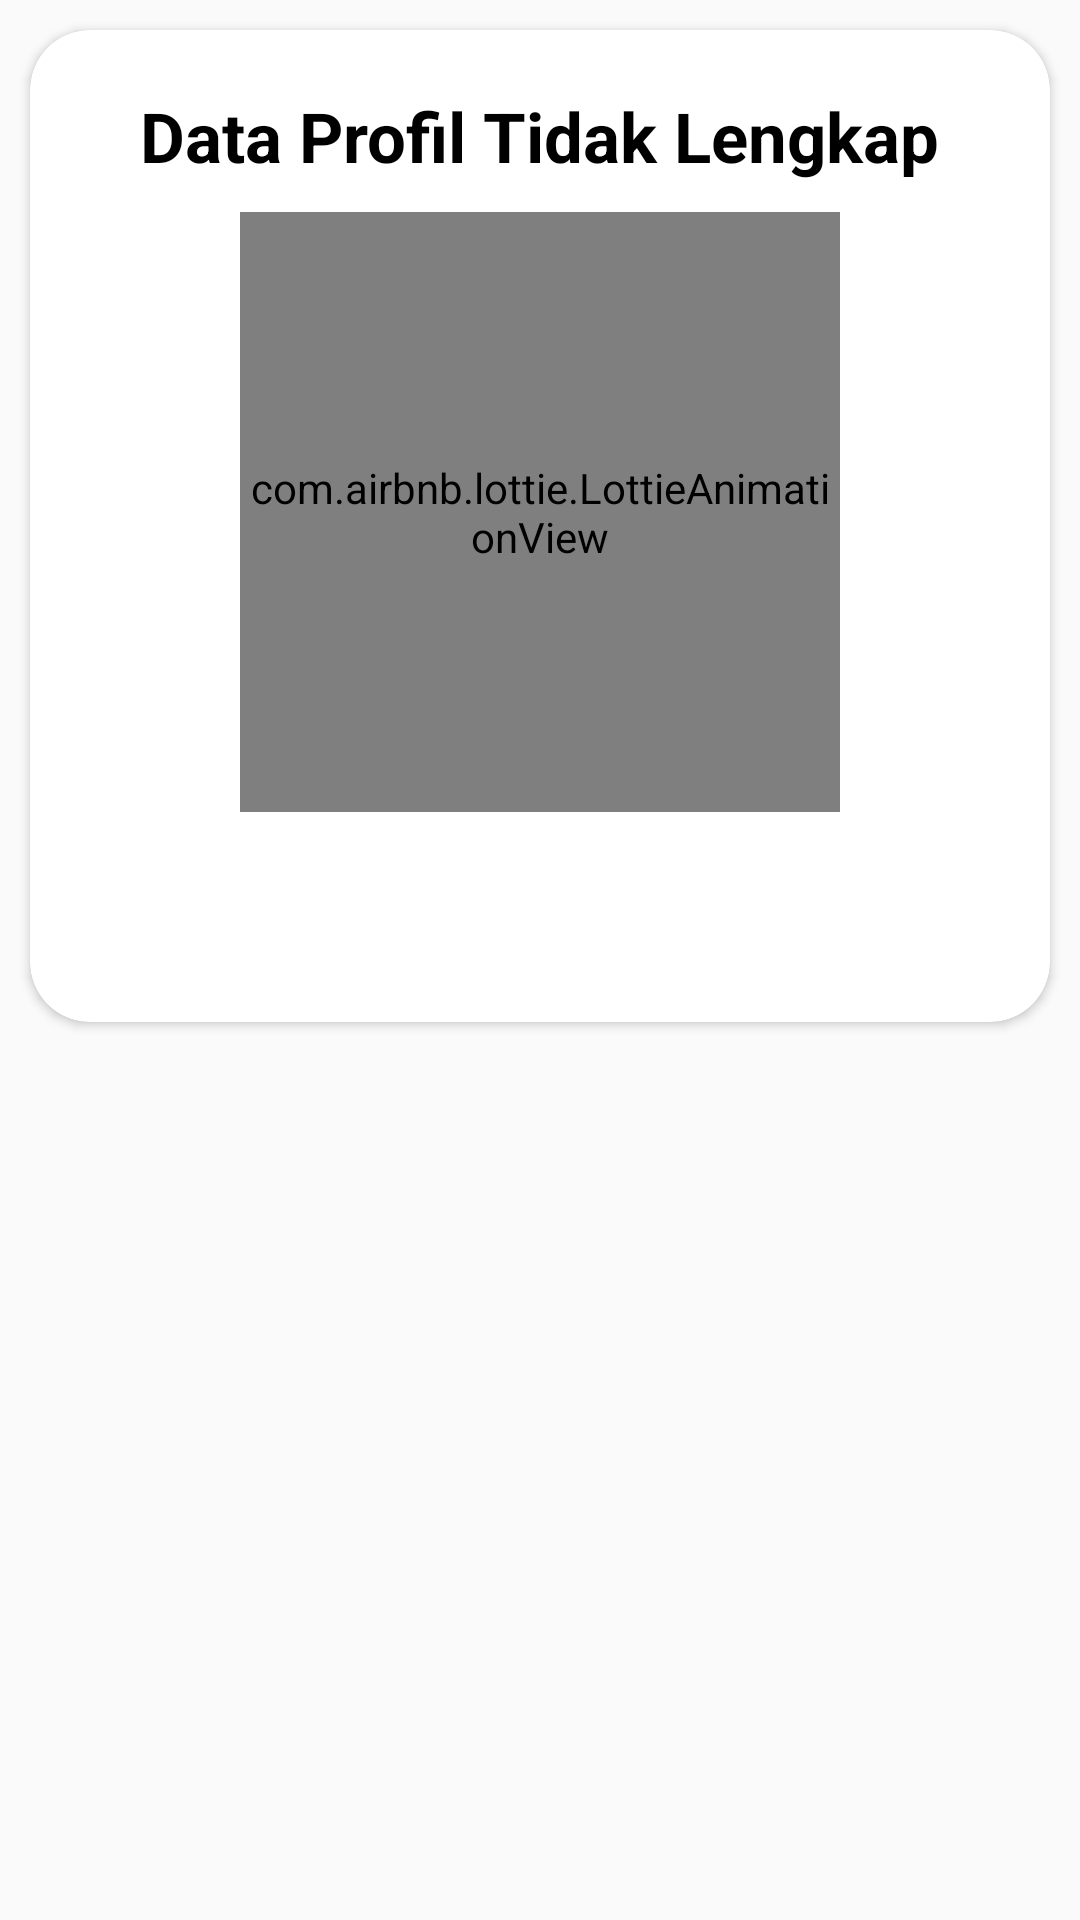

Here is an Android app screen rendered from its layout file. Give the layout XML and the strings, colors and styles it references.
<!-- AndroidManifest.xml: application theme Theme.TDISC -->
<!-- res/layout/data_tidak_lengkap_dialogbox.xml -->
<?xml version="1.0" encoding="utf-8"?>
<LinearLayout xmlns:android="http://schemas.android.com/apk/res/android"
    android:layout_width="400dp"
    android:layout_height="wrap_content"
    xmlns:app="http://schemas.android.com/apk/res-auto"
    android:orientation="vertical"
    android:layout_gravity="center">

    <androidx.cardview.widget.CardView
        android:layout_width="match_parent"
        android:layout_height="wrap_content"
        android:layout_margin="10dp"
        app:cardCornerRadius="20dp"
        android:backgroundTint="#ffffff">

        <LinearLayout
            android:layout_width="match_parent"
            android:layout_height="wrap_content"
            android:orientation="vertical"
            android:layout_gravity="center">

            <TextView
                android:layout_width="wrap_content"
                android:layout_height="wrap_content"
                android:layout_gravity="center"
                android:layout_marginTop="20dp"
                android:text="Data Profil Tidak Lengkap"
                android:textStyle="bold"
                android:textColor="#000000"
                android:textSize="23dp"/>

            <com.airbnb.lottie.LottieAnimationView
                android:id="@+id/imgKeterangan"
                android:layout_width="200dp"
                android:layout_height="200dp"
                android:layout_marginTop="10dp"
                android:layout_gravity="center"
                app:lottie_autoPlay="true"
                app:lottie_loop="true"/>

            <Button
                android:id="@+id/lengkapiData"
                android:layout_width="match_parent"
                android:layout_height="50dp"
                android:layout_marginStart="32dp"
                android:layout_marginEnd="32dp"
                android:layout_marginBottom="20dp"
                android:background="@drawable/button_background_green1"
                android:gravity="center"
                android:textAllCaps="false"
                android:text="Lengkapi Data"
                android:textColor="#ffffff"
                android:textSize="23dp"
                android:textStyle="bold"/>

        </LinearLayout>

    </androidx.cardview.widget.CardView>

</LinearLayout>
<!-- resources referenced by this layout -->
<resources>
  <style name="Theme.TDISC" parent="Theme.AppCompat.Light.NoActionBar">
          
          <item name="colorPrimary">#1db7ae</item>
          <item name="colorPrimaryVariant">#1db7ae</item>
          <item name="colorOnPrimary">@color/white</item>
          
          <item name="colorSecondary">@color/teal_200</item>
          <item name="colorSecondaryVariant">@color/teal_700</item>
          <item name="colorOnSecondary">@color/black</item>
          
          <item name="android:statusBarColor">?attr/colorPrimaryVariant</item>
          
      </style>
  <color name="white">#FFFFFFFF</color>
  <color name="teal_200">#FF03DAC5</color>
  <color name="teal_700">#FF018786</color>
  <color name="black">#FF000000</color>
</resources>
